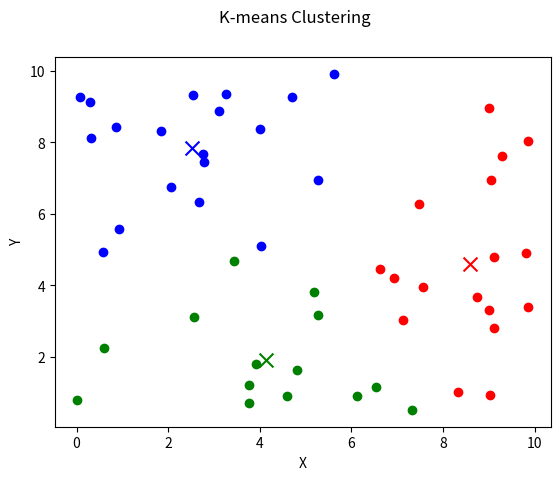

Recreate this plot in Python.
"""
[redacted]
"""

from time import sleep
import matplotlib.pyplot as plt
import random

# making fig global variables
fig, ax = plt.subplots()


def generate_data(num_points, num_features, min_value, max_value):
    data = []
    for _ in range(num_points):
        point = [random.uniform(min_value, max_value) for _ in range(num_features)]
        data.append(point)
    return data


def kmeans(data, num_clusters, max_iters):
    # Initialize centroids randomly
    centroids = random.sample(data, num_clusters)
    print(centroids)
    for _ in range(max_iters):
        clusters = [[] for _ in range(num_clusters)]
        for point in data:
            # calculate the distance of the point from each centroid
            distances = [sum((point[i] - centroid[i]) ** 2 for i in range(len(point))) for centroid in centroids]
            # assign the point to the cluster with the closest centroid
            cluster = distances.index(min(distances))
            clusters[cluster].append(point)

        # calculate new centroids
        new_centroids = [[sum(point[i] for point in cluster) / len(cluster) for i in range(len(point))] for cluster in
                         clusters]
        # check if the centroids have converged
        if all(all(abs(a - b) < 1e-5 for a, b in zip(old, new)) for old, new in zip(centroids, new_centroids)):
            print("Converged")
            break

        # animate the clusters with a pause between old and new centroids
        animate_kmeans(clusters, centroids, new_centroids)
        sleep(1)
        centroids = new_centroids


def animate_kmeans(clusters, old_centroids, new_centroids):
    print(f'Clusters: {clusters}')
    # Show the clusters and centroids
    # plot it on the global axis
    ax.clear()
    fig.suptitle("K-means Clustering")
    ax.set_xlabel("X")
    ax.set_ylabel("Y")

    # clear the axis
    # show the centroids

    colors = ['r', 'g', 'b', 'c', 'm', 'y', 'k']
    for i, cluster in enumerate(clusters):
        # plot the old centroid of the cluster
        ax.scatter(old_centroids[i][0], old_centroids[i][1], color=colors[i], marker='o', alpha=0.5, s=100)
        for point in cluster:
            ax.scatter(point[0], point[1], color=colors[i])

    plt.pause(1)  # Pause for 1 second

    ax.clear()  # Clear the plot for the new centroids
    fig.suptitle("K-means Clustering")
    ax.set_xlabel("X")
    ax.set_ylabel("Y")

    for i, cluster in enumerate(clusters):
        # plot the new centroid of the cluster
        ax.scatter(new_centroids[i][0], new_centroids[i][1], color=colors[i], marker='x', s=100)
        for point in cluster:
            ax.scatter(point[0], point[1], color=colors[i])


# Generate random data
num_points = 50
num_features = 2
min_value = 0
max_value = 10
data = generate_data(num_points, num_features, min_value, max_value)

num_clusters = 3
max_iters = 100

# Run k-means clustering
kmeans(data, num_clusters, max_iters)

plt.show()
